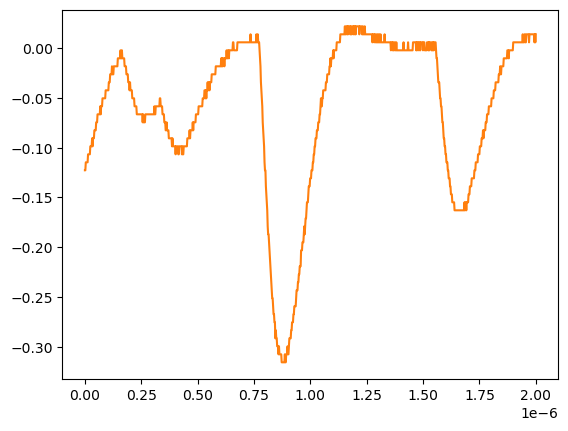

Data behind this chart, as committed beside it:
# KEYSIGHT TECHNOLOGIES, MSO-X 3024T, MY58262555, 07.30.2019051434
# time, 1
# 2024-07-24 15:48:43.363367
0.000000000000000000e+00, -1.229149999999999965e-01
2.002002002002001797e-09, -1.229149999999999965e-01
4.004004004004003593e-09, -1.148740000000000039e-01
6.006006006006005804e-09, -1.148740000000000039e-01
8.008008008008007187e-09, -1.148740000000000039e-01
1.001001001001000857e-08, -1.148740000000000039e-01
1.201201201201201161e-08, -1.148740000000000039e-01
1.401401401401401299e-08, -1.068339999999999984e-01
1.601601601601601437e-08, -1.068339999999999984e-01
1.801801801801801741e-08, -1.068339999999999984e-01
2.002002002002001714e-08, -1.068339999999999984e-01
2.202202202202202018e-08, -1.068339999999999984e-01
2.402402402402402322e-08, -9.879400000000000681e-02
2.602602602602602294e-08, -9.879400000000000681e-02
2.802802802802802598e-08, -9.879400000000000681e-02
3.003003003003002571e-08, -9.879400000000000681e-02
3.203203203203202875e-08, -9.075379999999999558e-02
3.403403403403403179e-08, -9.879400000000000681e-02
3.603603603603603482e-08, -9.075379999999999558e-02
3.803803803803803124e-08, -9.075379999999999558e-02
4.004004004004003428e-08, -9.075379999999999558e-02
4.204204204204203732e-08, -8.271359999999999824e-02
4.404404404404404036e-08, -8.271359999999999824e-02
4.604604604604604339e-08, -8.271359999999999824e-02
4.804804804804804643e-08, -8.271359999999999824e-02
5.005005005005004285e-08, -7.467340000000000089e-02
5.205205205205204589e-08, -7.467340000000000089e-02
5.405405405405404893e-08, -7.467340000000000089e-02
5.605605605605605196e-08, -6.663320000000000354e-02
5.805805805805805500e-08, -6.663320000000000354e-02
6.006006006006005142e-08, -6.663320000000000354e-02
6.206206206206205446e-08, -6.663320000000000354e-02
6.406406406406405750e-08, -6.663320000000000354e-02
6.606606606606606053e-08, -6.663320000000000354e-02
6.806806806806806357e-08, -5.859299999999999925e-02
7.007007007007006661e-08, -6.663320000000000354e-02
7.207207207207206965e-08, -5.859299999999999925e-02
7.407407407407407268e-08, -5.859299999999999925e-02
7.607607607607606249e-08, -5.859299999999999925e-02
7.807807807807806552e-08, -5.055280000000000190e-02
8.008008008008006856e-08, -5.055280000000000190e-02
8.208208208208207160e-08, -5.055280000000000190e-02
8.408408408408407464e-08, -5.055280000000000190e-02
8.608608608608607767e-08, -5.055280000000000190e-02
8.808808808808808071e-08, -5.055280000000000190e-02
9.009009009009008375e-08, -5.055280000000000190e-02
9.209209209209208679e-08, -4.251259999999999761e-02
9.409409409409408982e-08, -4.251259999999999761e-02
9.609609609609609286e-08, -4.251259999999999761e-02
9.809809809809808266e-08, -4.251259999999999761e-02
1.001001001001000857e-07, -4.251259999999999761e-02
1.021021021021020887e-07, -4.251259999999999761e-02
1.041041041041040918e-07, -4.251259999999999761e-02
1.061061061061060948e-07, -3.447240000000000026e-02
1.081081081081080979e-07, -3.447240000000000026e-02
1.101101101101101009e-07, -3.447240000000000026e-02
1.121121121121121039e-07, -2.643219999999999945e-02
1.141141141141141070e-07, -2.643219999999999945e-02
... 942 more rows
